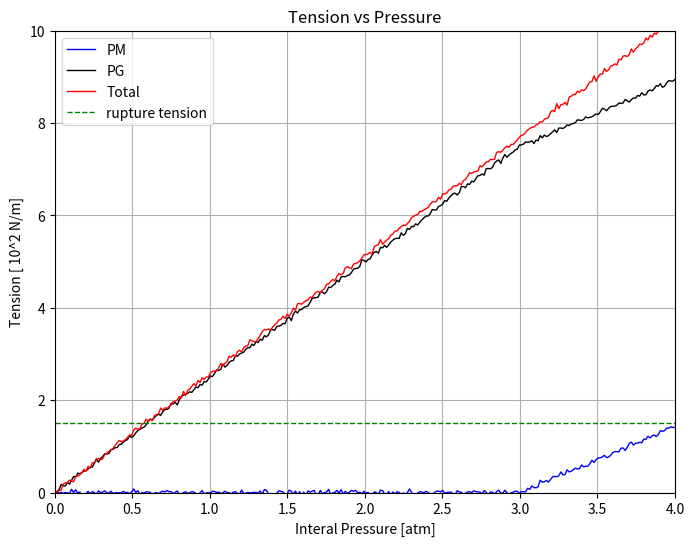

This figure's Python source:
import numpy as np
import matplotlib.pyplot as plt
import math

# User variables:
pm_angle_deg = 55 # PM curve's takeoff angle in degrees
noise_amplitude = 0.032#Adjust this value for more or less "wobble"

pm_slope = math.tan(math.radians(pm_angle_deg))  # Slope from the specified angle

# Define the breakpoint for "take off"
x_break = 3

# Define the x-axis range (0 to 4 atm)
x_max = 4
x_values = np.linspace(0, x_max, 300)

# ---------------------
# PM Curve Definition:
# ---------------------
# For x <= x_break, y = 0; for x > x_break, y = pm_slope*(x - x_break)
pm_y_values = np.where(x_values <= x_break, 0, pm_slope * (x_values - x_break))
pm_y_values_noisy = pm_y_values + np.random.normal(0, noise_amplitude, pm_y_values.shape)

# ---------------------
# PG Curve Definition:
# ---------------------
# For x <= x_break, PG is linear from (0,0) to (x_break, pg_break_value)
pg_break_value = (5/2) * x_break  # For x_break=2.5, pg_break_value = 6.25
# For x > x_break, PG = pg_break_value + pm_slope*(x - x_break)
pg_y_values = np.where(x_values <= x_break, (5/2) * x_values, pg_break_value + pm_slope * (x_values - x_break))
pg_y_values_noisy = pg_y_values + np.random.normal(0, noise_amplitude, pg_y_values.shape)

# ---------------------
# Total Curve Definition:
# ---------------------
# For x <= x_break, Total is linear from (0,0) to (x_break, pg_break_value + 0.2)
total_break_value = pg_break_value + 0.2  # That is 6.25 + 0.2 = 6.45
# Slope for Total for x <= x_break:
total_slope = total_break_value / x_break  
# For x > x_break, Total = total_break_value + total_slope*(x - x_break)
total_y_values = np.where(x_values <= x_break, total_slope * x_values, total_break_value + total_slope * (x_values - x_break))
total_y_values_noisy = total_y_values + np.random.normal(0, noise_amplitude, total_y_values.shape)

# ---------------------
# Plotting:
# ---------------------
plt.figure(figsize=(8,6))
plt.plot(x_values, pm_y_values_noisy, label="PM", color="blue", linewidth=1)
plt.plot(x_values, pg_y_values_noisy, label="PG", color="black", linewidth=1)
plt.plot(x_values, total_y_values_noisy, label="Total", color="red", linewidth=1)

# Add a horizontal line at y = 1.5 labeled as "rupture tension"
plt.axhline(y=1.5, color="green", linestyle="--", linewidth=1, label="rupture tension")

# Updated axis labels and title:
plt.xlabel("Interal Pressure [atm]")
plt.ylabel("Tension [ 10^2 N/m]")
plt.title("Tension vs Pressure")
plt.xlim(0, x_max)
plt.ylim(0, 10)
plt.legend()
plt.grid(True)
plt.show()
